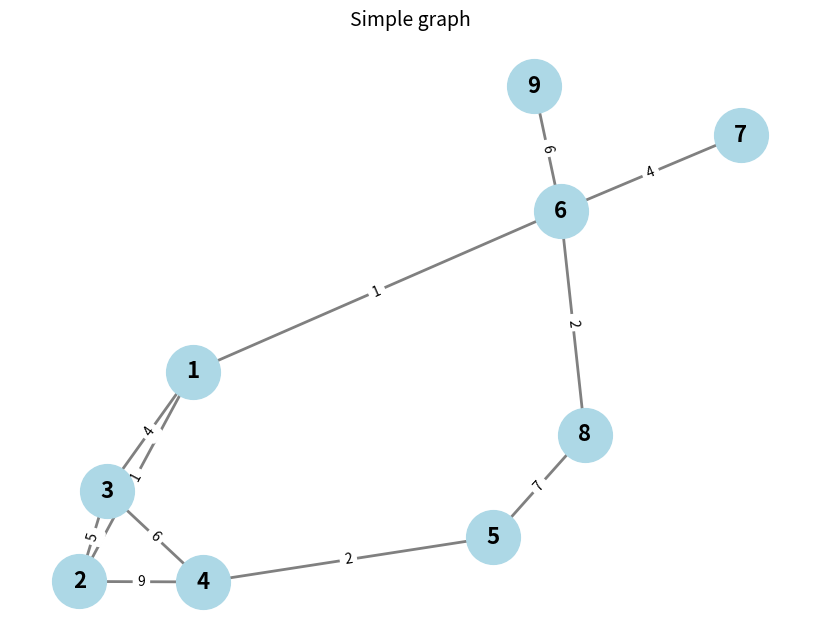

The script that saved this image:
import heapq

import networkx as nx
import matplotlib.pyplot as plt


def dijkstra(G: nx.Graph, start: int, to_find: int) -> list[int]:
    dist = {v: float('inf') for v in G.nodes}
    dist[start] = 0

    parent = {v: None for v in G.nodes}

    pq = [(0, start)]  # (dist, node)

    while pq:
        d, u = heapq.heappop(pq)
        if d > dist[u]:
            continue

        if u == to_find:
            break

        for v in G.neighbors(u):
            w = G[u][v].get("weight", 1)
            if dist[u] + w < dist[v]:
                dist[v] = dist[u] + w
                parent[v] = u
                heapq.heappush(pq, (dist[v], v))

    path = []
    cur = to_find
    if dist[cur] == float('inf'):
        return []

    while cur is not None:
        path.append(cur)
        cur = parent[cur]

    return path[::-1]


def display_graph(G: nx.Graph) -> None:
    plt.figure(figsize=(8, 6))
    pos = nx.spring_layout(G, seed=42)
    nx.draw(G, pos, with_labels=True, node_color='lightblue',
            node_size=1500, font_size=16, font_weight='bold',
            edge_color='gray', width=2)

    labels = nx.get_edge_attributes(G,'weight')
    nx.draw_networkx_edge_labels(G, pos, edge_labels=labels)

    plt.title("Simple graph", fontsize=14)
    plt.show()


def test(G: nx.Graph, node_from: int, node_to: int):
    print(f"Path from {node_from} -> {node_to}")
    print(dijkstra(G, node_from, node_to))


def main():
    G = nx.Graph()

    nodes = list(range(1, 10))

    G.add_nodes_from(nodes)
    G.add_weighted_edges_from([
        (1, 2, 1),
        (1, 3, 4),
        (2, 3, 5),
        (3, 4, 6),
        (4, 5, 2),
        (4, 2, 9),
        (1, 6, 1),
        (6, 7, 4),
        (6, 8, 2),
        (5, 8, 7),
        (6, 9, 6)
    ])

    test(G, 1, 8)
    test(G, 1, 5)
    test(G, 2, 8)

    display_graph(G)

if __name__ == "__main__":
    main()
